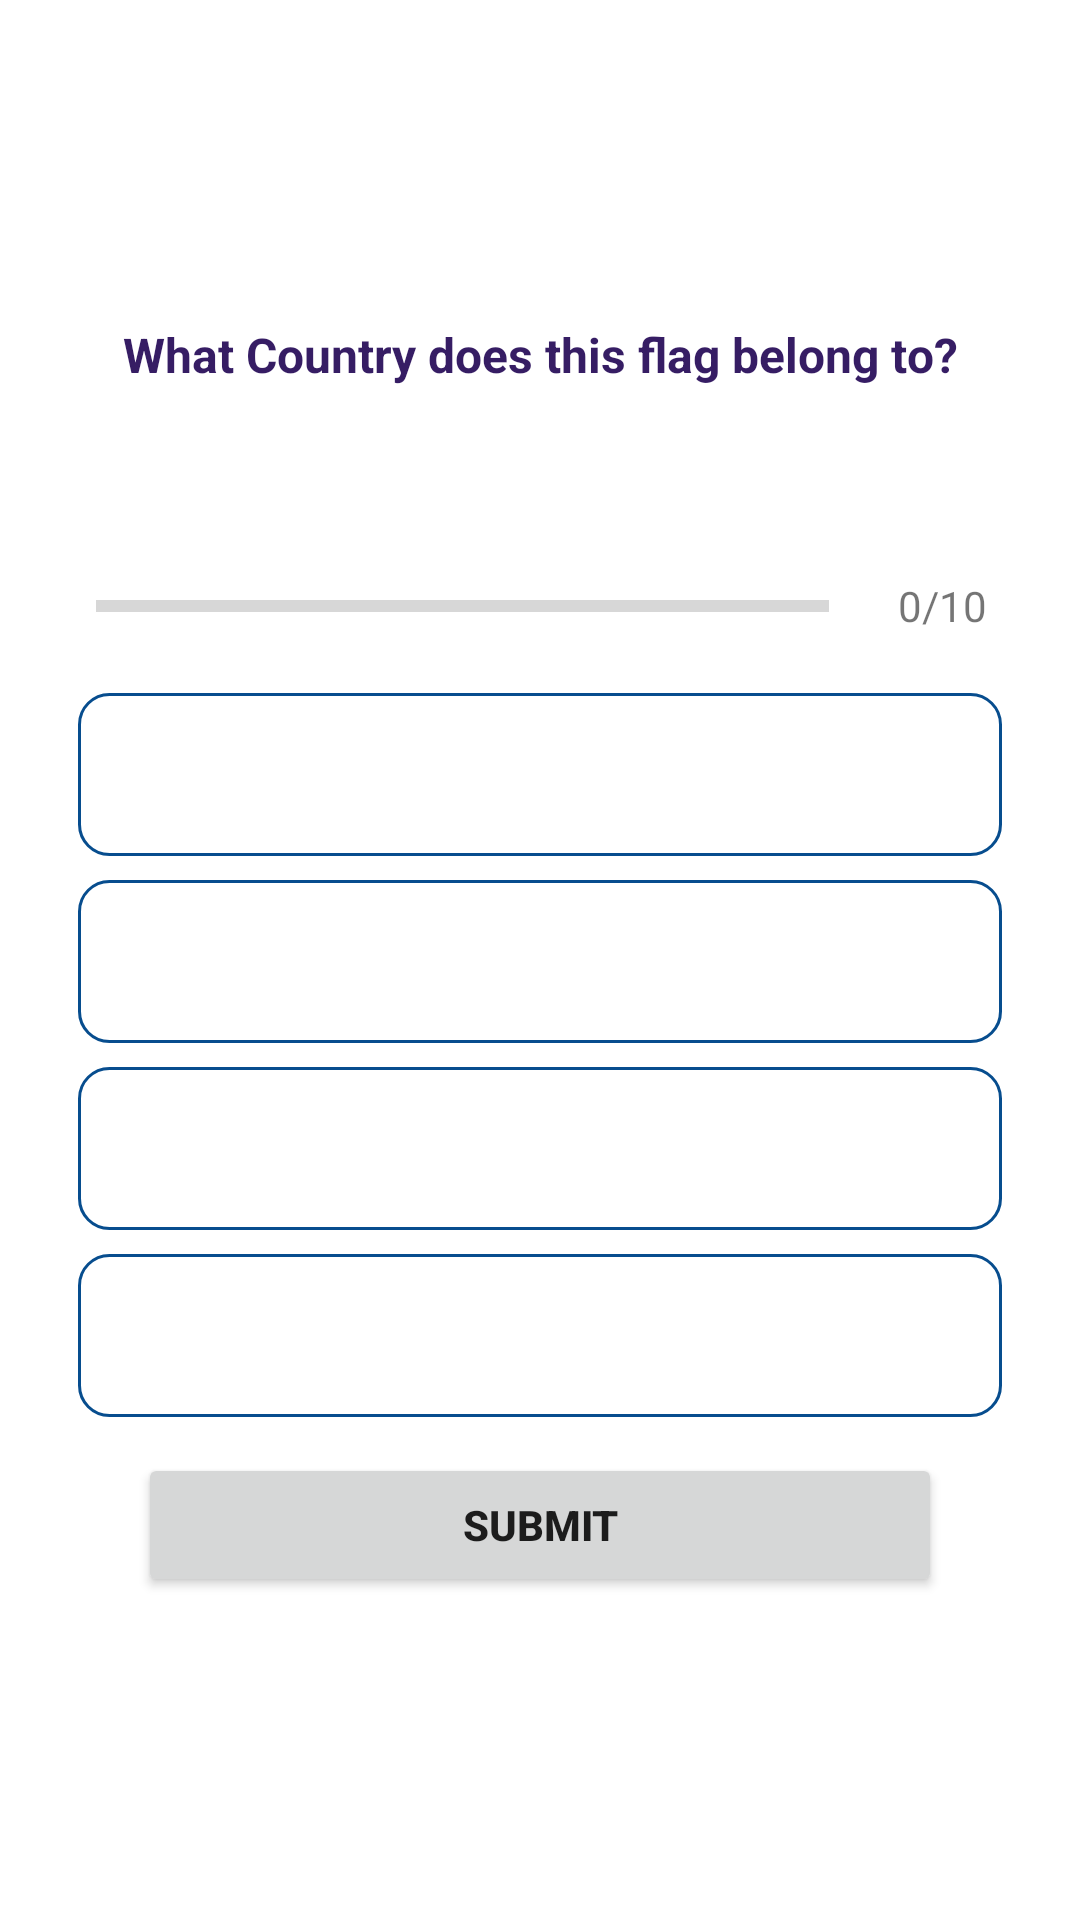

Reconstruct the res/layout file that produces this screen, plus the resources it refers to.
<!-- AndroidManifest.xml: application theme Theme.LetsGo -->
<!-- res/layout/activity_quiz.xml -->
<?xml version="1.0" encoding="utf-8"?>
<LinearLayout xmlns:android="http://schemas.android.com/apk/res/android"
    xmlns:app="http://schemas.android.com/apk/res-auto"
    xmlns:tools="http://schemas.android.com/tools"
    android:id="@+id/linearlayout"
    android:layout_width="match_parent"
    android:layout_height="match_parent"
    android:gravity="center"
    android:orientation="vertical"
    android:padding="16dp">

    <TextView
        android:id="@+id/tv_question"
        android:layout_width="match_parent"
        android:layout_height="wrap_content"
        android:layout_marginBottom="16dp"
        android:gravity="center"
        android:text="@string/what_country_does_this_flag_belong_to"
        android:textColor="@color/purple_blue"
        android:textSize="16sp"
        android:textStyle="bold" />

    <ImageView
        android:id="@+id/iv_image"
        android:layout_width="wrap_content"
        android:layout_height="wrap_content"
        android:layout_marginTop="16dp"
        android:src="@drawable/ic_flag_of_argentina" />

    <LinearLayout
        android:id="@+id/ll_progress"
        android:layout_width="match_parent"
        android:layout_height="wrap_content"
        android:layout_marginTop="16dp"
        android:gravity="center_vertical"
        android:orientation="horizontal">

        <ProgressBar
            android:id="@+id/progressbar"
            style="?android:attr/progressBarStyleHorizontal"
            android:layout_width="0dp"
            android:layout_height="wrap_content"
            android:layout_marginStart="16dp"
            android:layout_marginEnd="8dp"
            android:layout_weight="1"
            android:indeterminate="false"
            android:max="10"
            android:minHeight="50dp"
            android:progress="0" />

        <TextView
            android:id="@+id/tv_progress"
            android:layout_width="wrap_content"
            android:layout_height="wrap_content"
            android:gravity="center"
            android:padding="15dp"
            android:text="@string/_0_10"
            android:textColorHint="#7A8089"
            android:textSize="14sp" />

    </LinearLayout>

    <TextView
        android:id="@+id/tv_option_one"
        android:layout_width="match_parent"
        android:layout_height="wrap_content"
        android:layout_marginStart="10dp"
        android:layout_marginTop="4dp"
        android:layout_marginEnd="10dp"
        android:layout_marginBottom="4dp"
        android:background="@drawable/default_option_border_bg"
        android:gravity="center"
        android:padding="15dp"
        android:text=""
        android:textColor="@color/black"
        android:textSize="18sp"
        tools:text="Apple" />

    <TextView
        android:id="@+id/tv_option_two"
        android:layout_width="match_parent"
        android:layout_height="wrap_content"
        android:layout_marginStart="10dp"
        android:layout_marginTop="4dp"
        android:layout_marginEnd="10dp"
        android:layout_marginBottom="4dp"
        android:background="@drawable/default_option_border_bg"
        android:gravity="center"
        android:padding="15dp"
        android:text=""
        android:textColor="@color/black"
        android:textSize="18sp"
        tools:text="Google" />

    <TextView
        android:id="@+id/tv_option_three"
        android:layout_width="match_parent"
        android:layout_height="wrap_content"
        android:layout_marginStart="10dp"
        android:layout_marginTop="4dp"
        android:layout_marginEnd="10dp"
        android:layout_marginBottom="4dp"
        android:background="@drawable/default_option_border_bg"
        android:gravity="center"
        android:padding="15dp"
        android:text=""
        android:textColor="@color/black"
        android:textSize="18sp"
        tools:text="Android Inc." />

    <TextView
        android:id="@+id/tv_option_four"
        android:layout_width="match_parent"
        android:layout_height="wrap_content"
        android:layout_marginStart="10dp"
        android:layout_marginTop="4dp"
        android:layout_marginEnd="10dp"
        android:layout_marginBottom="4dp"
        android:background="@drawable/default_option_border_bg"
        android:gravity="center"
        android:padding="15dp"
        android:text=""
        android:textColor="@color/black"
        android:textSize="18sp"
        tools:text="Nokia" />

    <Button
        android:id="@+id/btn_submit"
        android:layout_width="match_parent"
        android:layout_height="wrap_content"
        android:layout_marginStart="30dp"
        android:layout_marginTop="8dp"
        android:layout_marginEnd="30dp"
        android:text="@string/submit"
        android:textStyle="bold" />

</LinearLayout>
<!-- resources referenced by this layout -->
<resources>
  <color name="black">#FF000000</color>
  <color name="purple_blue">#361D64</color>
  <!-- drawable default_option_border_bg (drawable) -->
  <?xml version="1.0" encoding="utf-8"?>
  <shape xmlns:android="http://schemas.android.com/apk/res/android"
      android:shape="rectangle">
      <stroke
          android:width="1dp"
          android:color="@color/bluebluee" />
  
      <solid android:color="@color/white" />
  
      <corners android:radius="10dp" />
  
  </shape>
  <string name="_0_10">0/10</string>
  <string name="submit">Submit</string>
  <string name="what_country_does_this_flag_belong_to">What Country does this flag belong to?</string>
  <style name="Theme.LetsGo" parent="Theme.MaterialComponents.DayNight.DarkActionBar">
          
          <item name="colorPrimary">@color/purple_500</item>
          <item name="colorPrimaryVariant">@color/purple_700</item>
          <item name="colorOnPrimary">@color/white</item>
          
          <item name="colorSecondary">@color/teal_200</item>
          <item name="colorSecondaryVariant">@color/teal_700</item>
          <item name="colorOnSecondary">@color/black</item>
          
          <item name="android:statusBarColor">?attr/colorPrimaryVariant</item>
          
          <item name="windowNoTitle">false</item>
          <item name="windowActionBar">true</item>
      </style>
  <color name="bluebluee">#074D8E</color>
  <color name="white">#FFFFFFFF</color>
  <color name="purple_500">#FF6200EE</color>
  <color name="purple_700">#FF3700B3</color>
  <color name="teal_200">#FF03DAC5</color>
  <color name="teal_700">#FF018786</color>
</resources>
